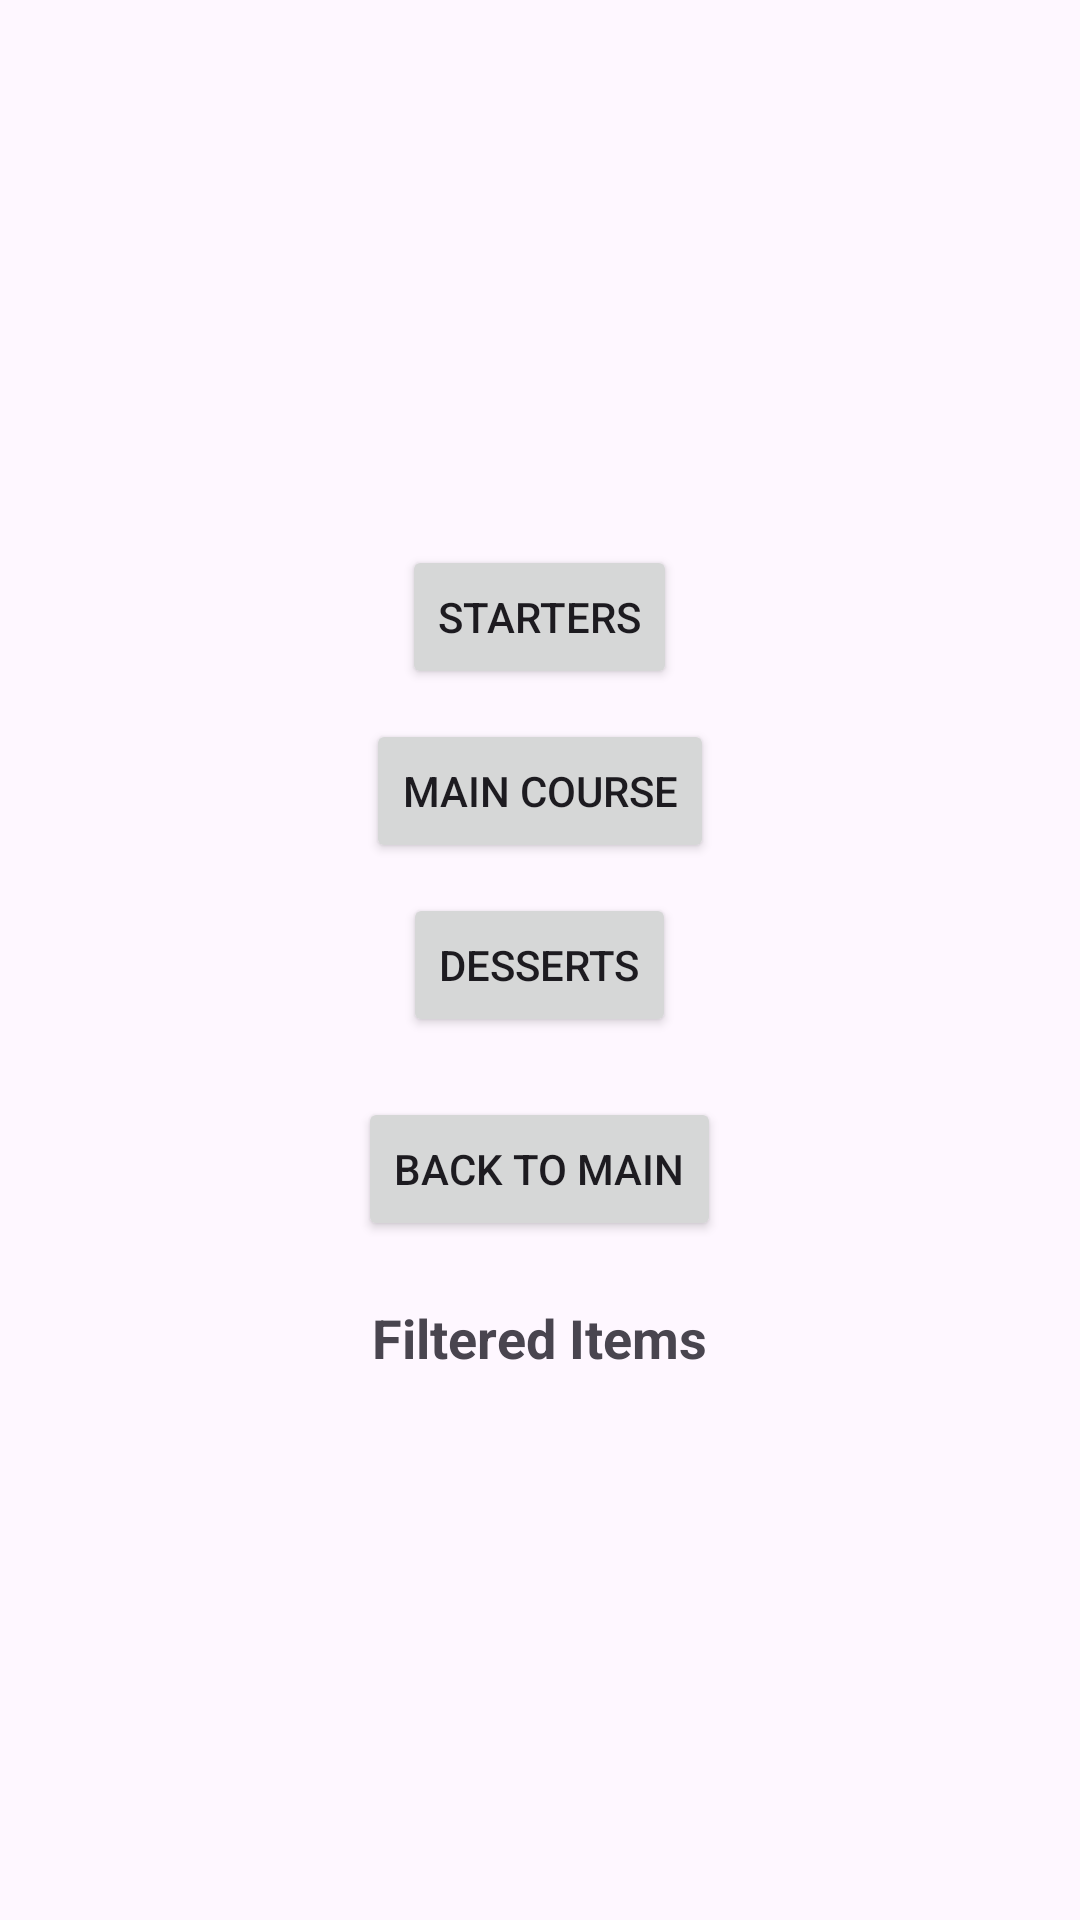

Write the Android layout XML for this screen, with the resource values it uses.
<!-- AndroidManifest.xml: application theme Theme.TheFoodApp -->
<!-- res/layout/activity_filter.xml -->
<LinearLayout
    xmlns:android="http://schemas.android.com/apk/res/android"
    android:layout_width="match_parent"
    android:layout_height="match_parent"
    android:orientation="vertical"
    android:padding="20dp"
    android:gravity="center"
    android:scrollbars="vertical">


    <Button
        android:id="@+id/btnFilterStarters"
        android:layout_width="wrap_content"
        android:layout_height="wrap_content"
        android:text="Starters"
        android:layout_marginBottom="10dp"/>


    <Button
        android:id="@+id/btnFilterMainCourse"
        android:layout_width="wrap_content"
        android:layout_height="wrap_content"
        android:text="Main Course"
        android:layout_marginBottom="10dp"/>


    <Button
        android:id="@+id/btnFilterDesserts"
        android:layout_width="wrap_content"
        android:layout_height="wrap_content"
        android:text="Desserts"
        android:layout_marginBottom="20dp"/>

    <Button
        android:id="@+id/btnBackToMainFromFilter"
        android:layout_width="wrap_content"
        android:layout_height="wrap_content"
        android:text="Back to Main" />


    <TextView
        android:id="@+id/tvFilteredItems"
        android:layout_width="wrap_content"
        android:layout_height="wrap_content"
        android:text="Filtered Items"
        android:textSize="18sp"
        android:textStyle="bold"
        android:layout_marginTop="20dp"
        android:gravity="center" />

</LinearLayout>
<!-- resources referenced by this layout -->
<resources>
  <style name="Theme.TheFoodApp" parent="Base.Theme.TheFoodApp" />
  <style name="Base.Theme.TheFoodApp" parent="Theme.Material3.DayNight.NoActionBar">
          
          
      </style>
</resources>
